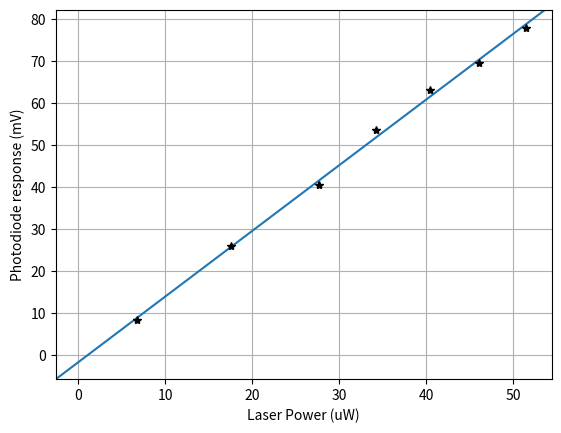

Write the Python code that produced this figure.
# -*- coding: utf-8 -*-
"""
Created on Thu Apr  6 12:19:16 2023

@author: vpixx
"""
#MODULATION ON FOR THESE RUNS

import numpy as np
import matplotlib.pyplot as plt
Pow = np.array([6.8,17.6,27.7,34.2,40.4,46.1,51.5]) # uW
Pow_err = 0.5

PD = np.array([8.3,25.9,40.6,53.6,63.1,69.5,77.8])
PD_err = 0.3

plt.figure()
plt.errorbar(Pow,PD,yerr = Pow_err, xerr = PD_err,fmt = 'k*')
plt.xlabel('Laser Power (uW)')
plt.ylabel('Photodiode response (mV)')
plt.grid()

#MODULATION ON FOR THESE RUNS


m,b = np.polyfit(Pow,PD, 1)

plt.axline(xy1=(0, b), slope=m,label= 'slope: {} nT/mA, intercept: {} nT'.format(m,b))

print('m = '+ str(m) + ', b = ' + str(b))